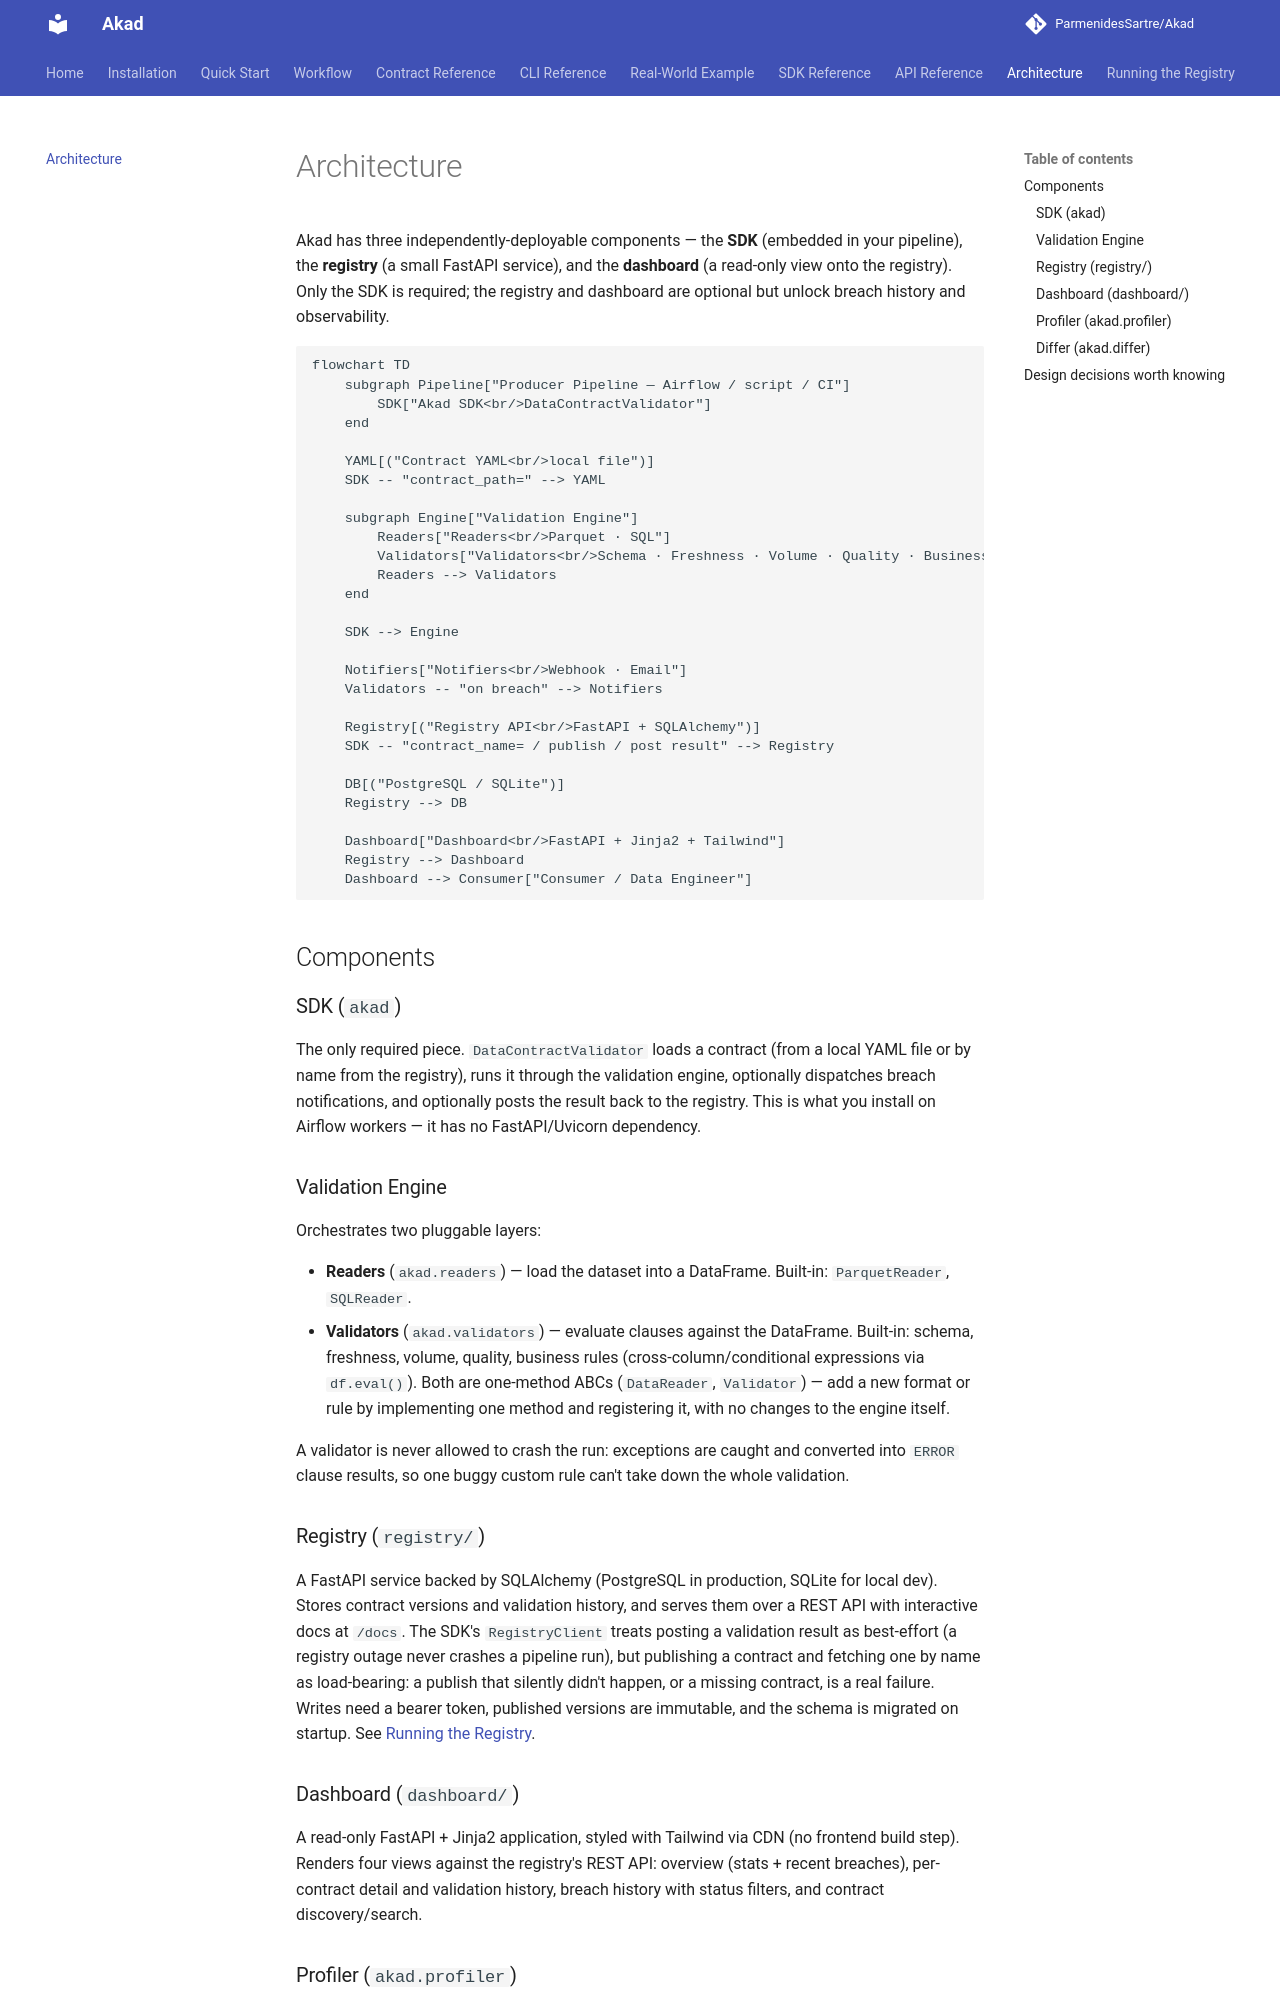

repository: FaizalAzman/Akad · page: architecture/index.html · generator: mkdocs

# Architecture

Akad has three independently-deployable components — the **SDK** (embedded in your pipeline), the **registry** (a small FastAPI service), and the **dashboard** (a read-only view onto the registry). Only the SDK is required; the registry and dashboard are optional but unlock breach history and observability.

```mermaid
flowchart TD
    subgraph Pipeline["Producer Pipeline — Airflow / script / CI"]
        SDK["Akad SDK<br/>DataContractValidator"]
    end

    YAML[("Contract YAML<br/>local file")]
    SDK -- "contract_path=" --> YAML

    subgraph Engine["Validation Engine"]
        Readers["Readers<br/>Parquet · SQL"]
        Validators["Validators<br/>Schema · Freshness · Volume · Quality · Business Rules"]
        Readers --> Validators
    end

    SDK --> Engine

    Notifiers["Notifiers<br/>Webhook · Email"]
    Validators -- "on breach" --> Notifiers

    Registry[("Registry API<br/>FastAPI + SQLAlchemy")]
    SDK -- "contract_name= / publish / post result" --> Registry

    DB[("PostgreSQL / SQLite")]
    Registry --> DB

    Dashboard["Dashboard<br/>FastAPI + Jinja2 + Tailwind"]
    Registry --> Dashboard
    Dashboard --> Consumer["Consumer / Data Engineer"]
```

## Components

### SDK (`akad`)

The only required piece. `DataContractValidator` loads a contract (from a local YAML file or by name from the registry), runs it through the validation engine, optionally dispatches breach notifications, and optionally posts the result back to the registry. This is what you install on Airflow workers — it has no FastAPI/Uvicorn dependency.

### Validation Engine

Orchestrates two pluggable layers:

- **Readers** (`akad.readers`) — load the dataset into a DataFrame. Built-in: `ParquetReader`, `SQLReader`.
- **Validators** (`akad.validators`) — evaluate clauses against the DataFrame. Built-in: schema, freshness, volume, quality, business rules (cross-column/conditional expressions via `df.eval()`). Both are one-method ABCs (`DataReader`, `Validator`) — add a new format or rule by implementing one method and registering it, with no changes to the engine itself.

A validator is never allowed to crash the run: exceptions are caught and converted into `ERROR` clause results, so one buggy custom rule can't take down the whole validation.

### Registry (`registry/`)

A FastAPI service backed by SQLAlchemy (PostgreSQL in production, SQLite for local dev). Stores contract versions and validation history, and serves them over a REST API with interactive docs at `/docs`. The SDK's `RegistryClient` treats posting a validation result as best-effort (a registry outage never crashes a pipeline run), but publishing a contract and fetching one by name as load-bearing: a publish that silently didn't happen, or a missing contract, is a real failure. Writes need a bearer token, published versions are immutable, and the schema is migrated on startup. See [Running the Registry](registry.md).

### Dashboard (`dashboard/`)

A read-only FastAPI + Jinja2 application, styled with Tailwind via CDN (no frontend build step). Renders four views against the registry's REST API: overview (stats + recent breaches), per-contract detail and validation history, breach history with status filters, and contract discovery/search.

### Profiler (`akad.profiler`)

Not a deployed component — a dev-time tool used by `akad infer`. Reads a dataset through the same reader layer the engine uses, then profiles it to scaffold a starter contract: inferred column types, `allowed_values` for low-cardinality string columns, quality rules that mirror the validators' own formulas (so the contract is self-consistent against the data it was generated from), and a volume band around the observed row count. See the [SDK Reference](sdk-reference.md#akadprofiler-programmatic-contract-inference) for the public functions.
